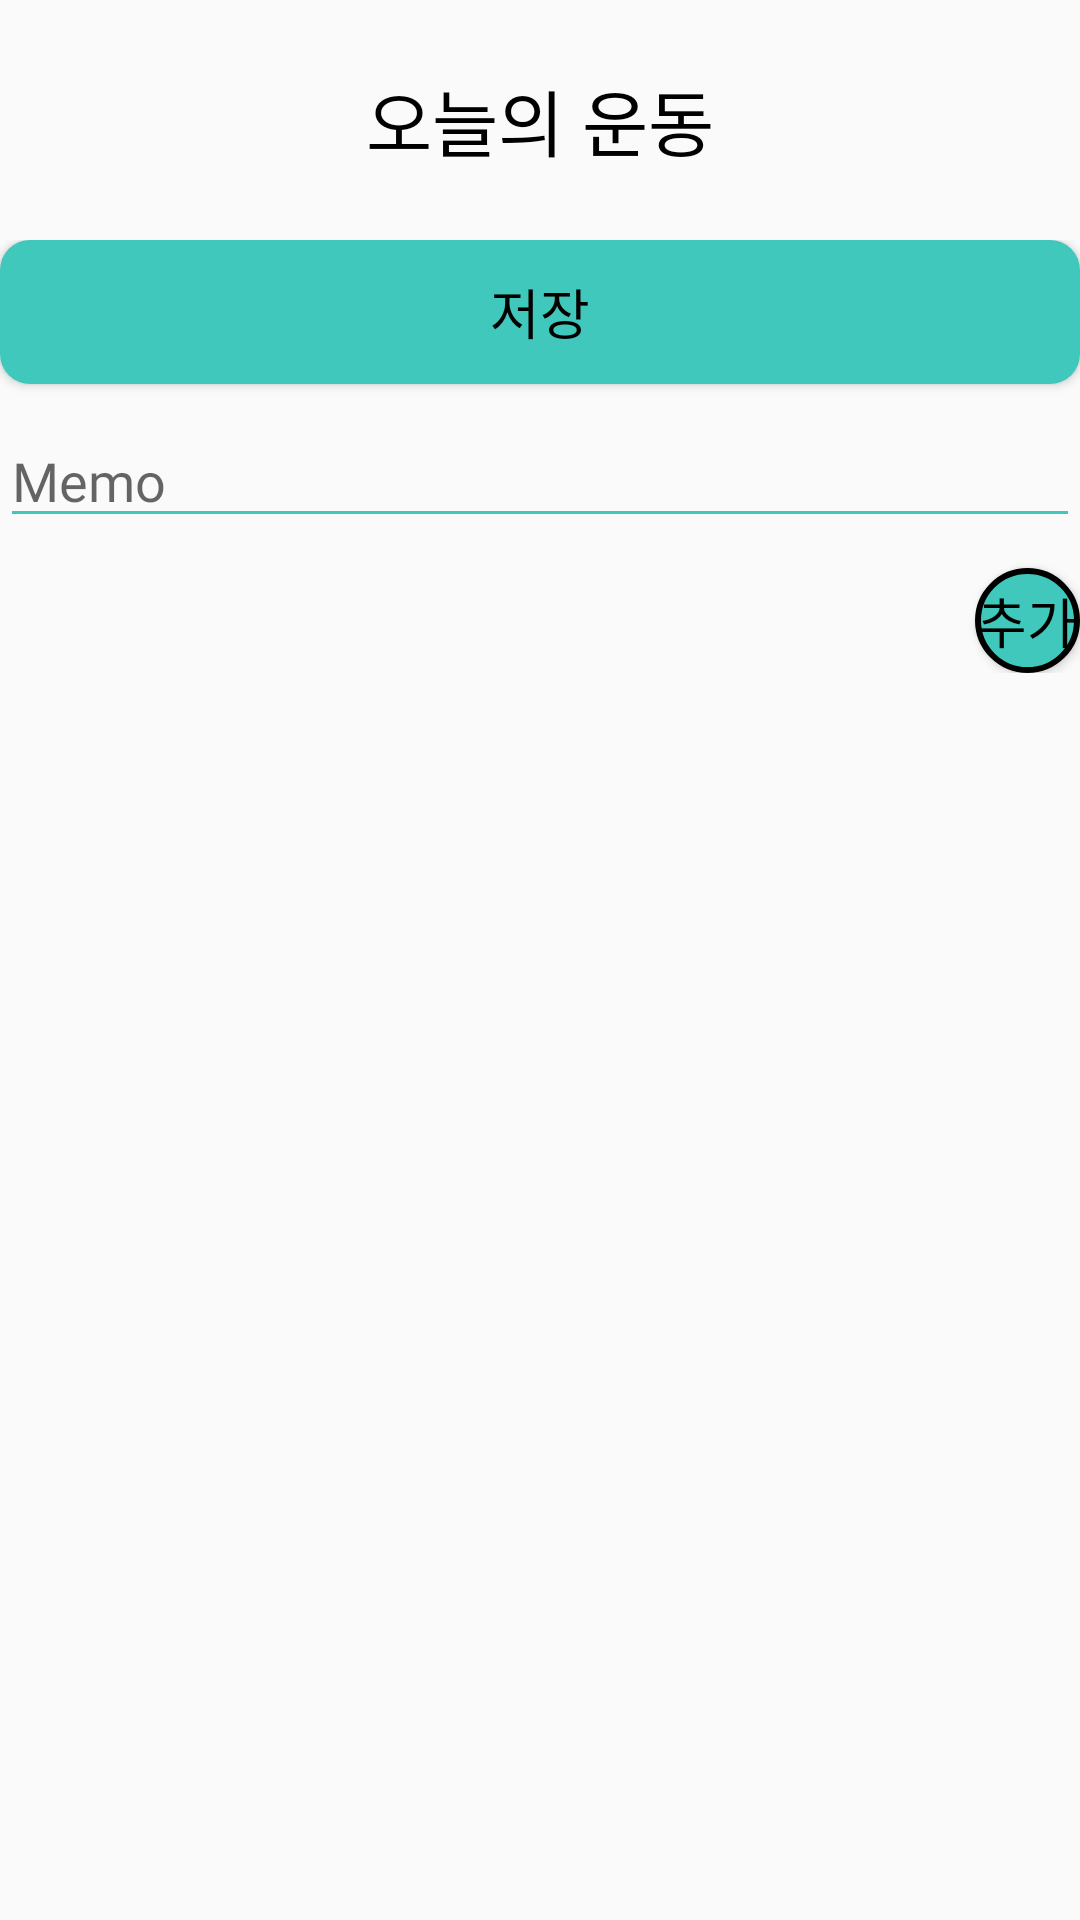

Android layout source for this screen:
<!-- AndroidManifest.xml: application theme AppTheme -->
<!-- res/layout/activity_storage_saved_data.xml -->
<?xml version="1.0" encoding="utf-8"?>
<ScrollView xmlns:android="http://schemas.android.com/apk/res/android"
    android:layout_width="match_parent"
    android:layout_height="match_parent">

    <LinearLayout
        android:layout_width="match_parent"
        android:layout_height="match_parent"
        android:orientation="vertical" >

        <TextView
            android:layout_width="match_parent"
            android:layout_height="80dp"
            android:gravity="center"
            android:text="오늘의 운동"
            android:fontFamily="@font/main_font"
            android:textColor="#000000"
            android:textSize="24sp" />

        <LinearLayout
            android:layout_width="match_parent"
            android:layout_height="wrap_content"
            android:orientation="vertical"
            android:gravity="right">

            <Button
                android:id="@+id/button_save_storage_saved_data"
                android:layout_width="match_parent"
                android:layout_height="wrap_content"
                android:fontFamily="@font/main_font"
                android:text="저장"
                android:textColor="#000000"
                android:background="@drawable/button_color"
                android:textSize="18sp" />

            <Space
                android:layout_width="match_parent"
                android:layout_height="10dp" />

            <EditText
                android:id="@+id/storage_saved_data_memo"
                android:layout_width="match_parent"
                android:layout_height="wrap_content"
                android:backgroundTint="#3FC8BB"
                android:fontFamily="@font/main_font"
                android:hint="Memo" />

            <Space
                android:layout_width="match_parent"
                android:layout_height="10dp" />

            <Button
                android:id="@+id/button_add_storage_saved_data"
                android:layout_width="35dp"
                android:layout_height="35dp"
                android:background="@drawable/button_circle"
                android:fontFamily="@font/main_font"
                android:text="추가"
                android:textColor="#000000"
                android:textSize="18sp" />
        </LinearLayout>

        <LinearLayout
            android:id="@+id/container_storage_saved_data"
            android:layout_width="match_parent"
            android:layout_height="wrap_content"
            android:layout_marginTop="8dp"
            android:orientation="vertical" >
        </LinearLayout>

    </LinearLayout>

</ScrollView>
<!-- resources referenced by this layout -->
<resources>
  <!-- drawable button_circle (drawable) -->
  <?xml version="1.0" encoding="utf-8"?>
  <selector xmlns:android="http://schemas.android.com/apk/res/android">
  <item android:state_pressed="false">
      <shape xmlns:android="http://schemas.android.com/apk/res/android" android:shape="rectangle" >
          <corners
              android:radius="40dp" />
          <solid
              android:color="#3FC8BB" />
          <padding
              android:left="0dp"
              android:top="0dp"
              android:right="0dp"
              android:bottom="0dp" />
          <size
              android:width="60dp"
              android:height="60dp" />
          <stroke
              android:width="2dp" />
      </shape>
  </item>
  
  <item android:state_pressed="true">
      <shape xmlns:android="http://schemas.android.com/apk/res/android" android:shape="rectangle" >
          <corners
              android:radius="40dp" />
          <solid
              android:color="#009999" />
          <padding
              android:left="0dp"
              android:top="0dp"
              android:right="0dp"
              android:bottom="0dp" />
          <size
              android:width="60dp"
              android:height="60dp" />
          <stroke
              android:width="2dp" />
      </shape>
  </item>
  </selector>
  <!-- drawable button_color (drawable) -->
  <?xml version="1.0" encoding="utf-8"?>
  <selector xmlns:android="http://schemas.android.com/apk/res/android">
      <item android:state_pressed="true">
          <shape xmlns:android="http://schemas.android.com/apk/res/android" android:shape="rectangle">
              <solid
                  android:color="#009999" />
              <corners android:radius="10dp"/>
          </shape>
  
      </item>
      <item android:state_pressed="false">
          <shape xmlns:android="http://schemas.android.com/apk/res/android" android:shape="rectangle">
              <solid
                  android:color="#3FC8BB" />
              <corners android:radius="10dp"/>
          </shape>
      </item>
  </selector>
  <style name="AppTheme" parent="Theme.AppCompat.Light.DarkActionBar">
          
          <item name="colorPrimary">@color/colorPrimary</item>
          <item name="colorPrimaryDark">@color/colorPrimaryDark</item>
          <item name="colorAccent">@color/colorAccent</item>
      </style>
  <!-- not gathered from this repository: default colours our renderer supplied (Android Studio template values) -->
  <color name="colorPrimary">#FF6200EE</color>
  <color name="colorPrimaryDark">#FF3700B3</color>
  <color name="colorAccent">#FF03DAC5</color>
</resources>
